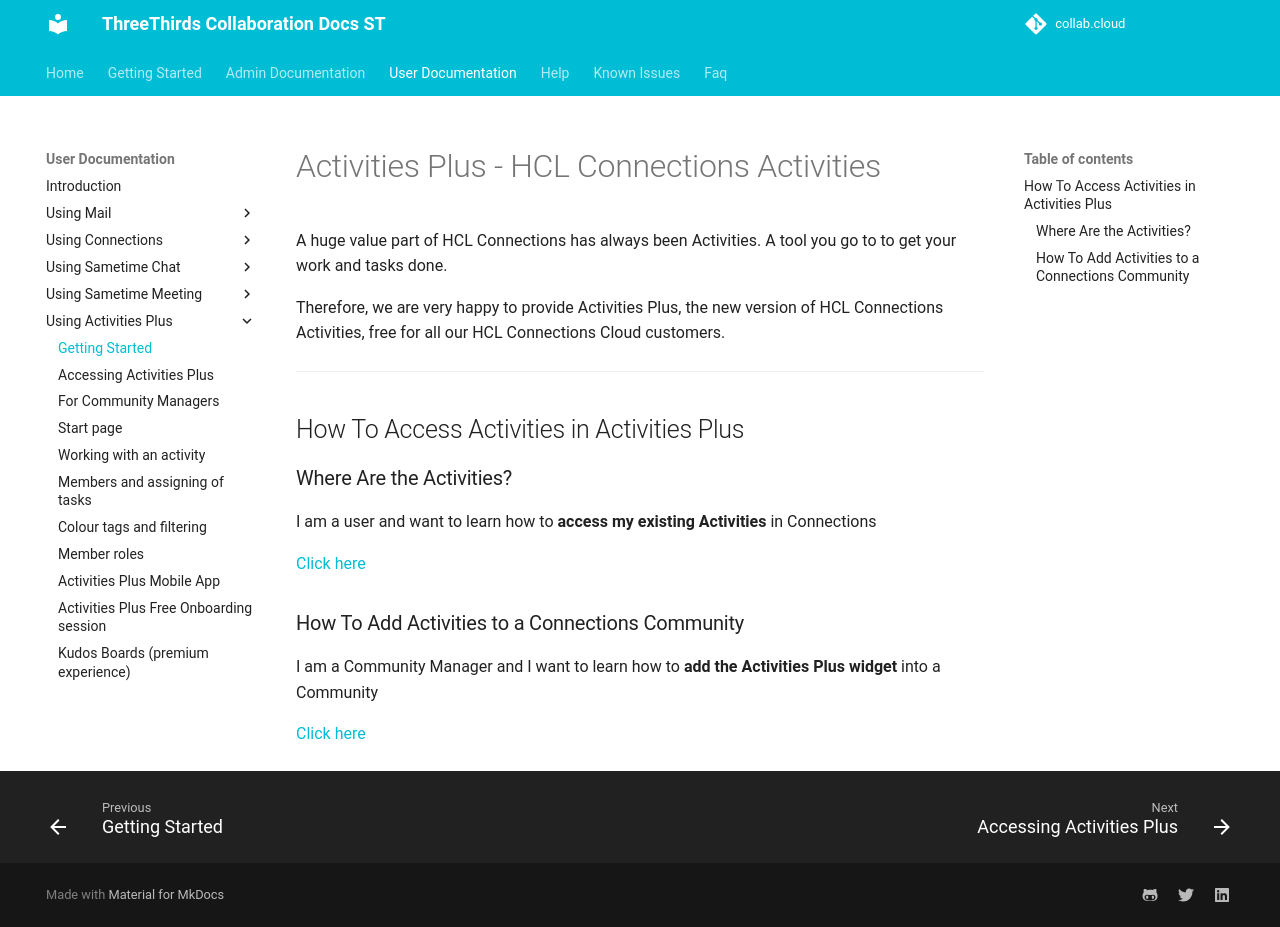

repository: collabdotcloud/docs.st.collab.cloud · page: users/aplus-gettingstarted/index.html · generator: mkdocs

# Activities Plus - HCL Connections Activities

A huge value part of HCL Connections has always been Activities. A tool you go to to get your work and tasks done.

Therefore, we are very happy to provide Activities Plus, the new version of HCL Connections Activities, free for all our HCL Connections Cloud customers.

___

## How To Access Activities in Activities Plus

### Where Are the Activities?

I am a user and want to learn how to **access my existing Activities** in Connections

[Click here](https://docs.st.collab.cloud/users/aplus-for-users)

### How To Add Activities to a Connections Community

I am a Community Manager and I want to learn how to **add the Activities Plus widget** into a Community

[Click here](https://docs.st.collab.cloud/users/aplus-for-comm-managers)
